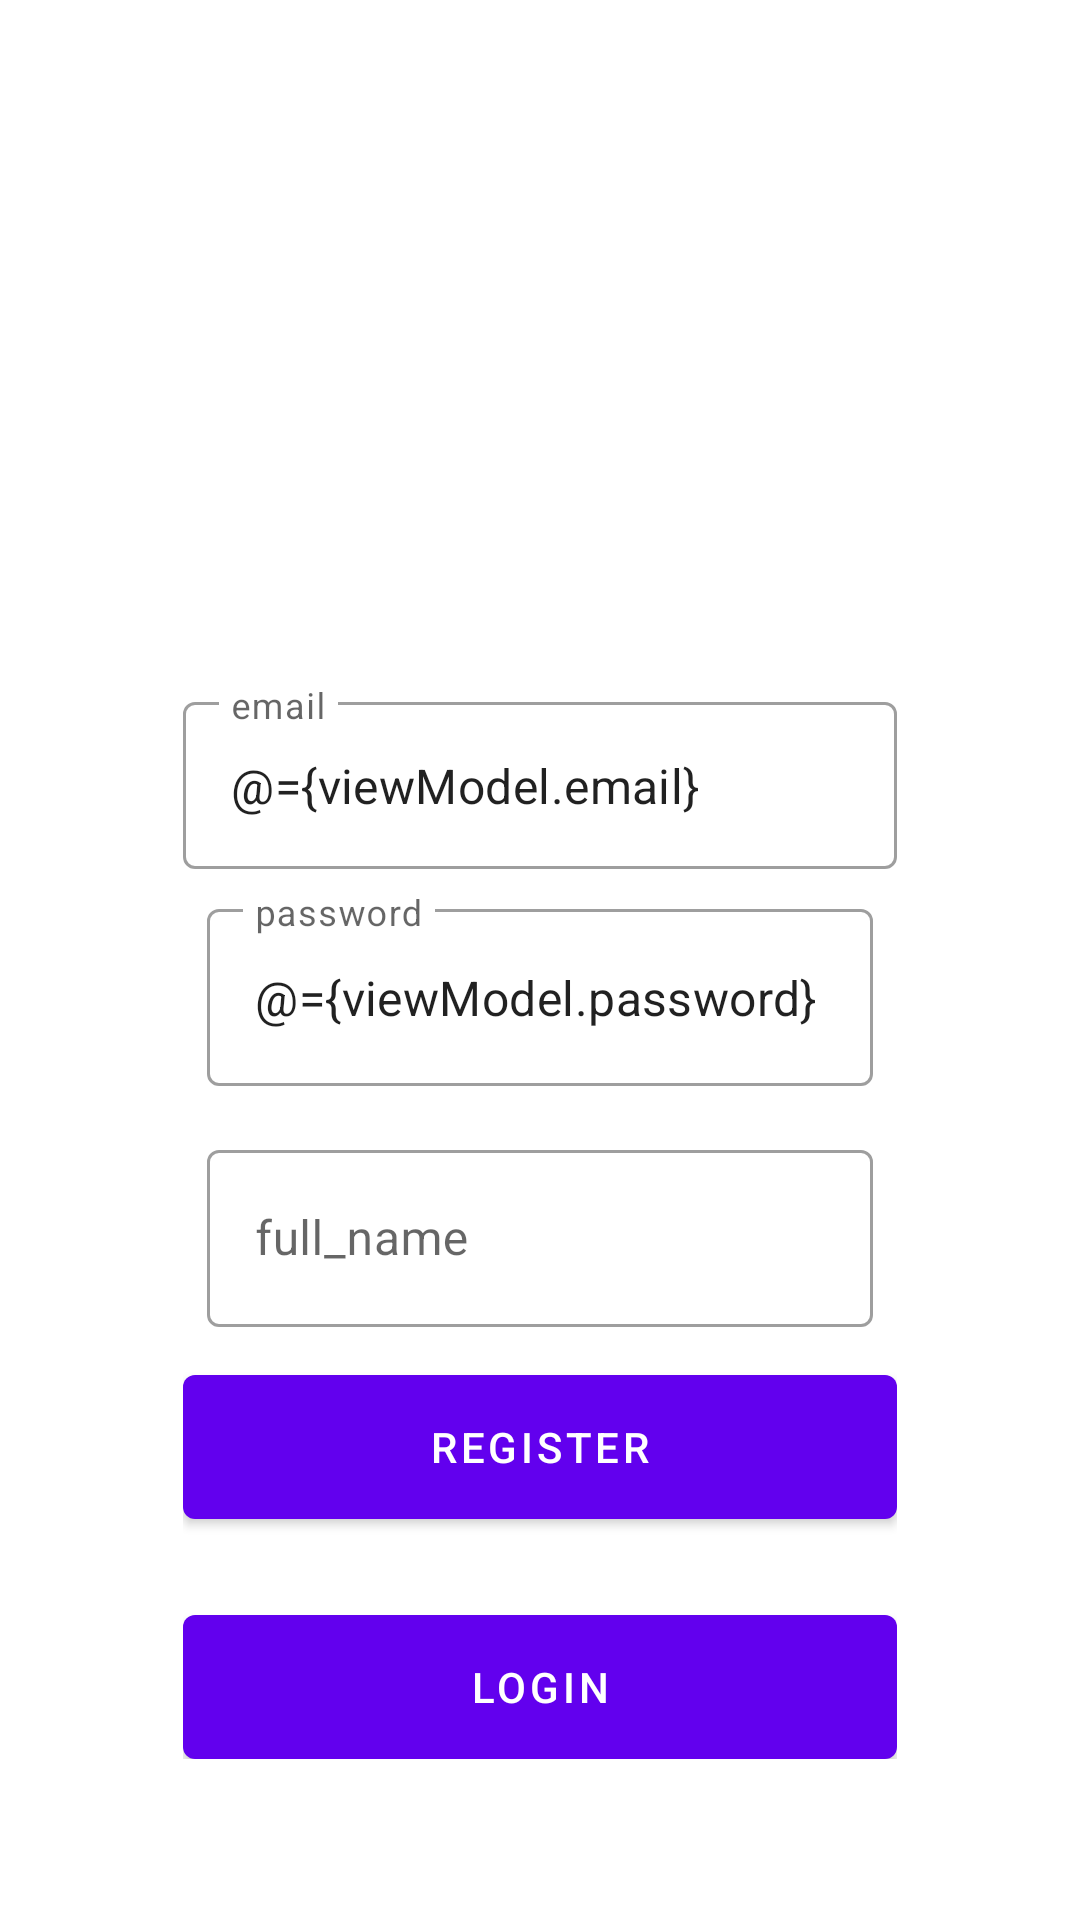

The Android layout XML behind this screen, and the referenced resources:
<!-- AndroidManifest.xml: application theme Theme.Appcoffee -->
<!-- res/layout/fragment_register.xml -->
<?xml version="1.0" encoding="utf-8"?>
<layout xmlns:android="http://schemas.android.com/apk/res/android"
    xmlns:app="http://schemas.android.com/apk/res-auto"
    xmlns:tools="http://schemas.android.com/tools">

    <data>
        <variable
            name="viewModel"
            type="com.appsunlimited.appcoffee.ui.auth.AuthViewModel" />
    </data>

    <androidx.coordinatorlayout.widget.CoordinatorLayout
        android:layout_width="match_parent"
        android:layout_height="match_parent"
        tools:context=".ui.auth.LoginFragment">

        <androidx.constraintlayout.widget.ConstraintLayout
            android:layout_width="match_parent"
            android:layout_height="match_parent">

            <ImageView
                android:layout_width="match_parent"
                android:layout_height="match_parent"
                android:scaleType="centerCrop"
                android:src="@drawable/bg_auths"/>

            <LinearLayout
                android:layout_width="0dp"
                android:layout_height="wrap_content"
                android:gravity="center"
                android:orientation="vertical"
                android:padding="16dp"
                app:layout_constraintBottom_toBottomOf="parent"
                app:layout_constraintEnd_toEndOf="parent"
                app:layout_constraintStart_toStartOf="parent"
                app:layout_constraintTop_toTopOf="parent"
                app:layout_constraintVertical_bias="0.85"
                app:layout_constraintWidth_percent="0.75">

                <com.google.android.material.textfield.TextInputLayout
                    style="@style/Widget.MaterialComponents.TextInputLayout.OutlinedBox"
                    android:layout_width="match_parent"
                    android:layout_height="wrap_content"
                    android:hint="@string/email">

                    <com.google.android.material.textfield.TextInputEditText
                        android:id="@+id/editEmail"
                        android:layout_width="match_parent"
                        android:layout_height="wrap_content"
                        android:inputType="textEmailAddress"
                        android:text="@={viewModel.email}" />
                </com.google.android.material.textfield.TextInputLayout>

                <com.google.android.material.textfield.TextInputLayout
                    style="@style/Widget.MaterialComponents.TextInputLayout.OutlinedBox"
                    android:layout_width="match_parent"
                    android:layout_height="wrap_content"
                    android:layout_margin="8dp"
                    android:hint="@string/password">

                    <com.google.android.material.textfield.TextInputEditText
                        android:id="@+id/editPassword"
                        android:layout_width="match_parent"
                        android:layout_height="59dp"
                        android:inputType="textCapWords"
                        android:text="@={viewModel.password}" />
                </com.google.android.material.textfield.TextInputLayout>

                <com.google.android.material.textfield.TextInputLayout
                    style="@style/Widget.MaterialComponents.TextInputLayout.OutlinedBox"
                    android:layout_width="match_parent"
                    android:layout_height="wrap_content"
                    android:layout_margin="8dp"
                    android:hint="@string/full_name">

                    <com.google.android.material.textfield.TextInputEditText
                        android:id="@+id/editFullName"
                        android:layout_width="match_parent"
                        android:layout_height="59dp"
                        android:inputType="textPassword"
                        android:text="@{viewModel.fullName}" />
                </com.google.android.material.textfield.TextInputLayout>

                <com.google.android.material.button.MaterialButton
                    android:id="@+id/buttonReister"
                    android:layout_width="match_parent"
                    android:layout_height="wrap_content"
                    android:layout_marginTop="8dp"
                    android:insetTop="0dp"
                    android:insetBottom="0dp"
                    android:onClick="@{()-> viewModel.register()}"
                    android:text="@string/register" />

                <com.google.android.material.button.MaterialButton
                    android:id="@+id/buttonLogin"
                    android:layout_width="match_parent"
                    android:layout_height="wrap_content"
                    android:layout_marginTop="32dp"
                    android:insetTop="0dp"
                    android:insetBottom="0dp"
                    android:text="@string/login" />

            </LinearLayout>


        </androidx.constraintlayout.widget.ConstraintLayout>

    </androidx.coordinatorlayout.widget.CoordinatorLayout>
</layout>
<!-- resources referenced by this layout -->
<resources>
  <string name="email">email</string>
  <string name="full_name">full_name</string>
  <string name="login">login</string>
  <string name="password">password</string>
  <string name="register">register</string>
  <style name="Theme.Appcoffee" parent="Theme.MaterialComponents.DayNight.DarkActionBar">
          
          <item name="colorPrimary">@color/purple_500</item>
          <item name="colorPrimaryVariant">@color/purple_700</item>
          <item name="colorOnPrimary">@color/white</item>
          
          <item name="colorSecondary">@color/teal_200</item>
          <item name="colorSecondaryVariant">@color/teal_700</item>
          <item name="colorOnSecondary">@color/black</item>
          
          <item name="android:statusBarColor" tools:targetApi="l">?attr/colorPrimaryVariant</item>
          
      </style>
  <!-- not gathered from this repository: default colours our renderer supplied (Android Studio template values) -->
  <color name="purple_500">#FF6200EE</color>
  <color name="purple_700">#FF3700B3</color>
  <color name="teal_200">#FF03DAC5</color>
  <color name="teal_700">#FF018786</color>
  <color name="black">#FF000000</color>
  <color name="white">#FFFFFFFF</color>
</resources>
